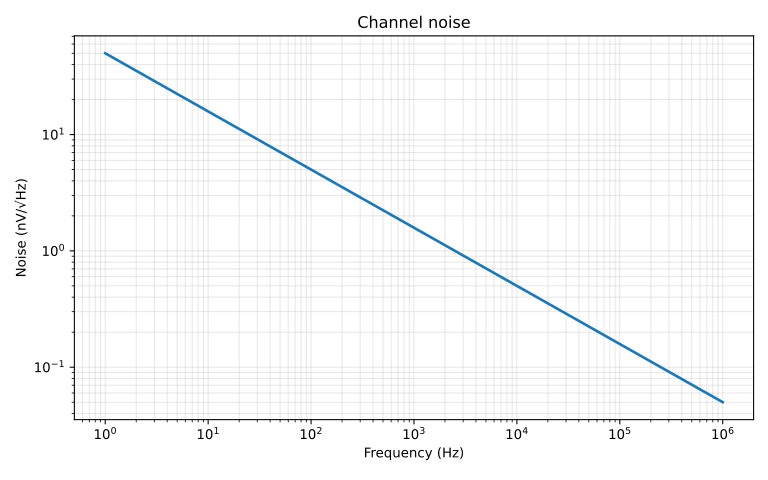

The data file committed next to this chart (first rows):
frequency_hz, noise_v_per_sqrt_hz
1.000000000000000000e+00, 5.000000000000000435e-08
1.258925411794167282e+00, 4.456254690668727505e-08
1.584893192461113598e+00, 3.971641173621407670e-08
1.995262314968879735e+00, 3.539728921920689771e-08
2.511886431509580131e+00, 3.154786722400966143e-08
3.162277660168379523e+00, 2.811706625951745578e-08
3.981071705534973137e+00, 2.505936168136361493e-08
5.011872336272723771e+00, 2.233417960754815645e-08
6.309573444801933384e+00, 1.990535852767486465e-08
7.943282347242815788e+00, 1.774066946167877234e-08
1.000000000000000000e+01, 1.581138830084189596e-08
1.258925411794167459e+01, 1.409191465632226862e-08
1.584893192461114175e+01, 1.255943215754789879e-08
1.995262314968879735e+01, 1.119360569284169898e-08
2.511886431509580930e+01, 9.976311574844396511e-09
3.162277660168379256e+01, 8.891397050194614107e-09
3.981071705534973404e+01, 7.924465962305566431e-09
5.011872336272725192e+01, 7.062687723113771196e-09
6.309573444801932851e+01, 6.294627058970836296e-09
7.943282347242816854e+01, 5.610092271509817607e-09
1.000000000000000000e+02, 5.000000000000000105e-09
1.258925411794167530e+02, 4.456254690668727340e-09
1.584893192461114211e+02, 3.971641173621406843e-09
1.995262314968880730e+02, 3.539728921920688861e-09
2.511886431509582280e+02, 3.154786722400965233e-09
3.162277660168379612e+02, 2.811706625951745495e-09
3.981071705534973262e+02, 2.505936168136361493e-09
5.011872336272724624e+02, 2.233417960754815480e-09
6.309573444801936830e+02, 1.990535852767485721e-09
7.943282347242821970e+02, 1.774066946167876655e-09
1.000000000000000000e+03, 1.581138830084189761e-09
1.258925411794167530e+03, 1.409191465632226945e-09
1.584893192461114040e+03, 1.255943215754789962e-09
1.995262314968880901e+03, 1.119360569284169691e-09
2.511886431509582053e+03, 9.976311574844395271e-10
3.162277660168379498e+03, 8.891397050194615141e-10
3.981071705534973262e+03, 7.924465962305568085e-10
5.011872336272725079e+03, 7.062687723113770162e-10
6.309573444801936603e+03, 6.294627058970834434e-10
7.943282347242821743e+03, 5.610092271509815126e-10
1.000000000000000000e+04, 5.000000000000000311e-10
1.258925411794168758e+04, 4.456254690668725169e-10
1.584893192461114086e+04, 3.971641173621407256e-10
1.995262314968878854e+04, 3.539728921920690722e-10
2.511886431509582326e+04, 3.154786722400965026e-10
3.162277660168379225e+04, 2.811706625951745495e-10
3.981071705534977082e+04, 2.505936168136360252e-10
5.011872336272725079e+04, 2.233417960754815273e-10
6.309573444801942969e+04, 1.990535852767484687e-10
7.943282347242820833e+04, 1.774066946167876914e-10
1.000000000000000000e+05, 1.581138830084189761e-10
1.258925411794168758e+05, 1.409191465632226273e-10
1.584893192461114086e+05, 1.255943215754789962e-10
1.995262314968883002e+05, 1.119360569284168967e-10
2.511886431509582035e+05, 9.976311574844394754e-11
3.162277660168379080e+05, 8.891397050194615658e-11
3.981071705534977373e+05, 7.924465962305562140e-11
5.011872336272724788e+05, 7.062687723113770162e-11
6.309573444801942678e+05, 6.294627058970830815e-11
7.943282347242821706e+05, 5.610092271509815772e-11
... 1 more rows
